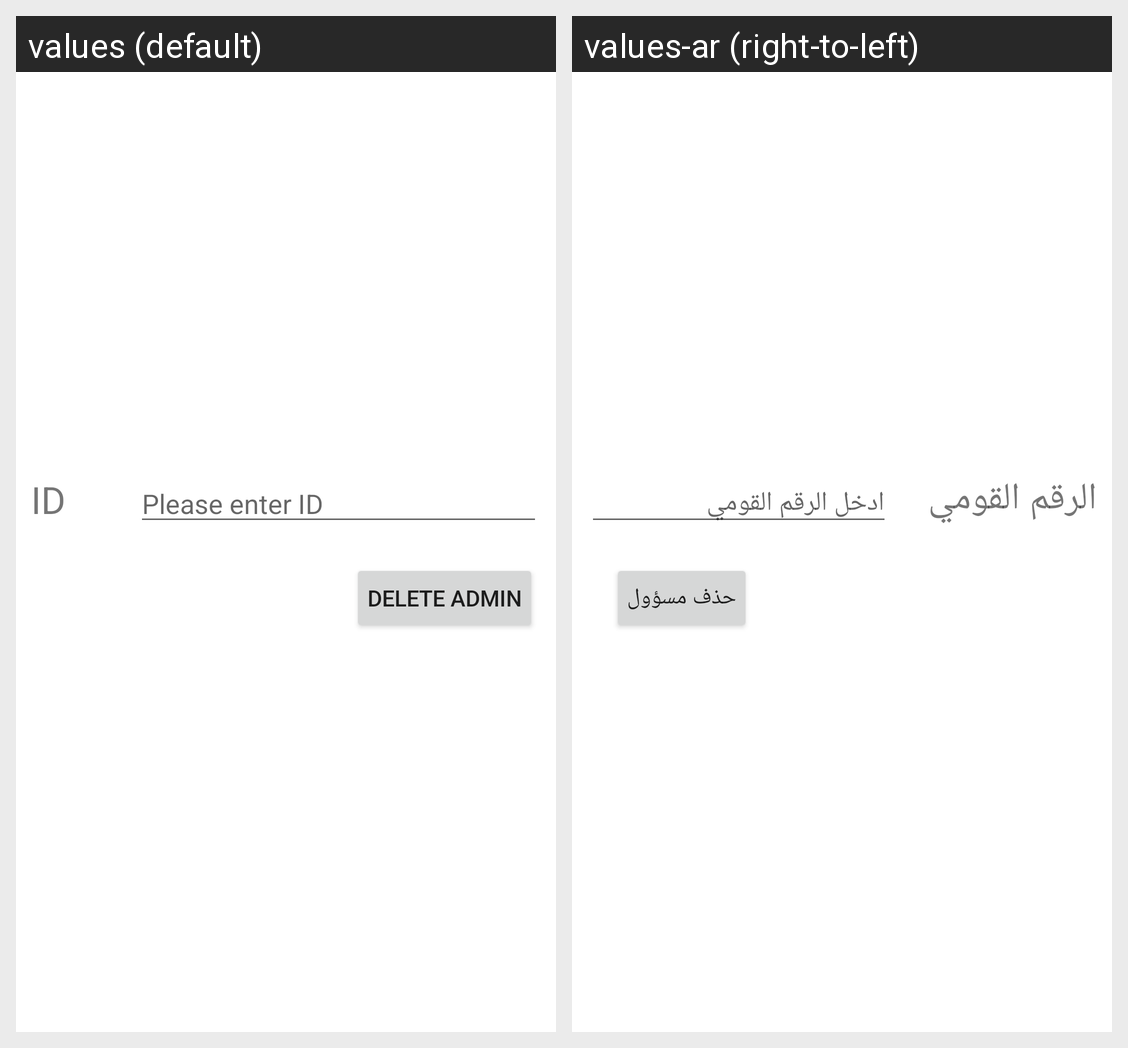

Locale-by-locale string values for the Android screen shown in this grid:
Android screen res/layout/activity_deleteadmin.xml rendered under 2 locales, left to right: values (default), values-ar (right-to-left). Device: Nexus 5 (rendered at 1080×1920; each locale shown at half size, 540×960, under a caption strip naming it); theme Theme.Bank.
Strings drawn on this screen, with the default value and each locale's value (text and hints the layout hard-codes, and strings that could not be matched under every locale, appear in the picture but are not listed):

id
  values: ID
  values-ar: الرقم القومي

enterid
  values: Please enter ID
  values-ar: ادخل الرقم القومي

deleteadmin
  values: Delete admin
  values-ar: حذف مسؤول
